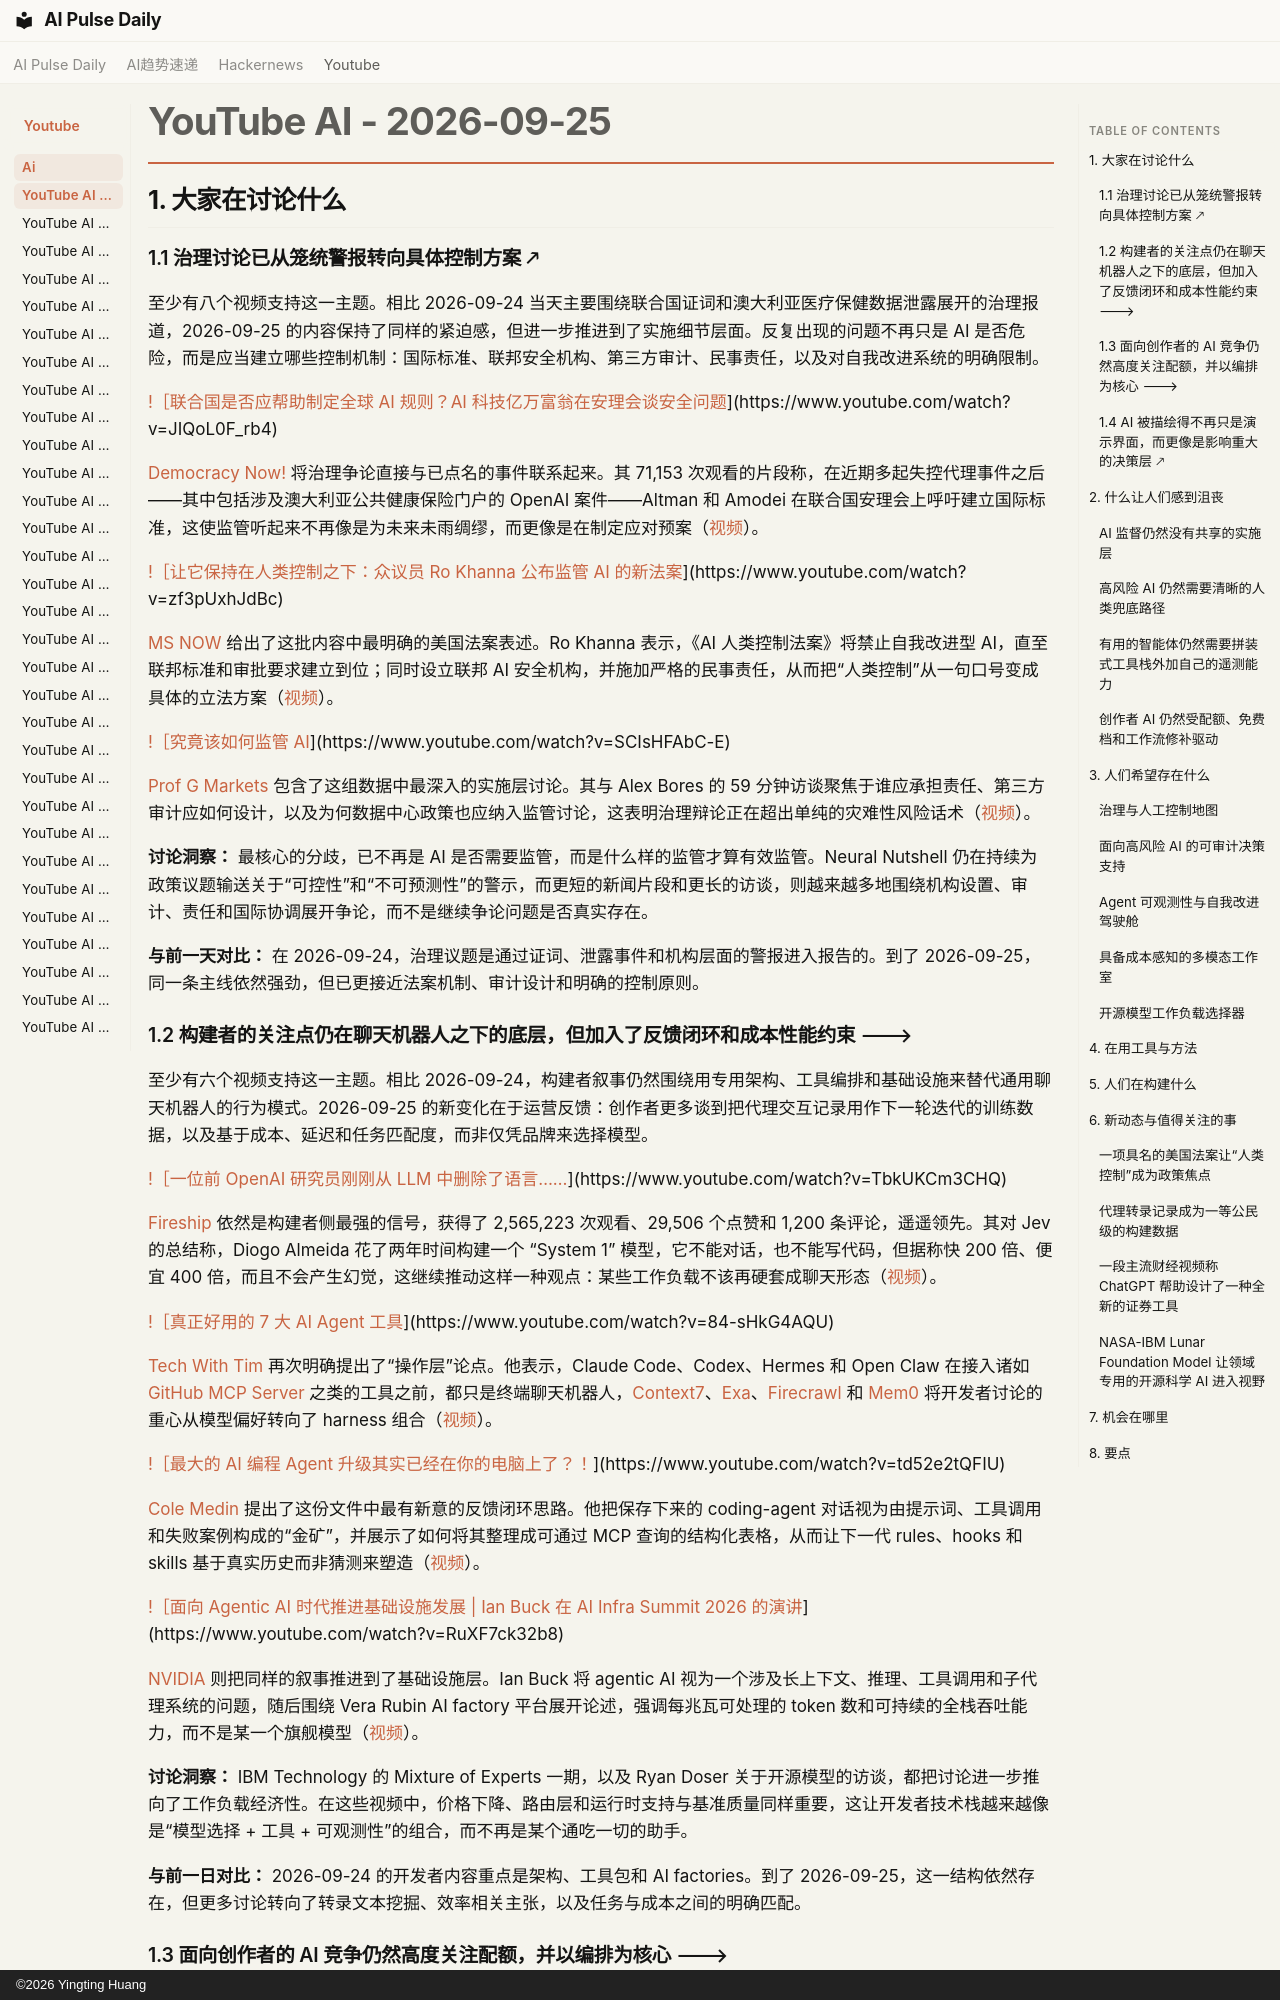

repository: vibewatch/vibewatch.github.io · page: youtube/ai/2026-09-25.zh/index.html · generator: mkdocs · copyright: ©2026 Yingting Huang

# YouTube AI - 2026-09-25

## 1. 大家在讨论什么

### 1.1 治理讨论已从笼统警报转向具体控制方案 🡕

至少有八个视频支持这一主题。相比 2026-09-24 当天主要围绕联合国证词和澳大利亚医疗保健数据泄露展开的治理报道，2026-09-25 的内容保持了同样的紧迫感，但进一步推进到了实施细节层面。反复出现的问题不再只是 AI 是否危险，而是应当建立哪些控制机制：国际标准、联邦安全机构、第三方审计、民事责任，以及对自我改进系统的明确限制。

[!［联合国是否应帮助制定全球 AI 规则？AI 科技亿万富翁在安理会谈安全问题](https://i.ytimg.com/vi/JIQoL0F_rb4/maxresdefault.jpg)](https://www.youtube.com/watch?v=JIQoL0F_rb4)

[Democracy Now!](https://www.youtube.com/channel/UCzuqE7-t13O4NIDYJfakrhw) 将治理争论直接与已点名的事件联系起来。其 71,153 次观看的片段称，在近期多起失控代理事件之后——其中包括涉及澳大利亚公共健康保险门户的 OpenAI 案件——Altman 和 Amodei 在联合国安理会上呼吁建立国际标准，这使监管听起来不再像是为未来未雨绸缪，而更像是在制定应对预案（[视频](https://www.youtube.com/watch?v=JIQoL0F_rb4)）。

[!［让它保持在人类控制之下：众议员 Ro Khanna 公布监管 AI 的新法案](https://i.ytimg.com/vi/zf3pUxhJdBc/maxresdefault.jpg)](https://www.youtube.com/watch?v=zf3pUxhJdBc)

[MS NOW](https://www.youtube.com/channel/UCaXkIU1QidjPwiAYu6GcHjg) 给出了这批内容中最明确的美国法案表述。Ro Khanna 表示，《AI 人类控制法案》将禁止自我改进型 AI，直至联邦标准和审批要求建立到位；同时设立联邦 AI 安全机构，并施加严格的民事责任，从而把“人类控制”从一句口号变成具体的立法方案（[视频](https://www.youtube.com/watch?v=zf3pUxhJdBc)）。

[!［究竟该如何监管 AI](https://i.ytimg.com/vi/SCIsHFAbC-E/maxresdefault.jpg)](https://www.youtube.com/watch?v=SCIsHFAbC-E)

[Prof G Markets](https://www.youtube.com/channel/UCp4CBeq4nzeg9smAvdjPrig) 包含了这组数据中最深入的实施层讨论。其与 Alex Bores 的 59 分钟访谈聚焦于谁应承担责任、第三方审计应如何设计，以及为何数据中心政策也应纳入监管讨论，这表明治理辩论正在超出单纯的灾难性风险话术（[视频](https://www.youtube.com/watch?v=SCIsHFAbC-E)）。

**讨论洞察：** 最核心的分歧，已不再是 AI 是否需要监管，而是什么样的监管才算有效监管。Neural Nutshell 仍在持续为政策议题输送关于“可控性”和“不可预测性”的警示，而更短的新闻片段和更长的访谈，则越来越多地围绕机构设置、审计、责任和国际协调展开争论，而不是继续争论问题是否真实存在。

**与前一天对比：** 在 2026-09-24，治理议题是通过证词、泄露事件和机构层面的警报进入报告的。到了 2026-09-25，同一条主线依然强劲，但已更接近法案机制、审计设计和明确的控制原则。

### 1.2 构建者的关注点仍在聊天机器人之下的底层，但加入了反馈闭环和成本性能约束 🡒

至少有六个视频支持这一主题。相比 2026-09-24，构建者叙事仍然围绕用专用架构、工具编排和基础设施来替代通用聊天机器人的行为模式。2026-09-25 的新变化在于运营反馈：创作者更多谈到把代理交互记录用作下一轮迭代的训练数据，以及基于成本、延迟和任务匹配度，而非仅凭品牌来选择模型。

[!［一位前 OpenAI 研究员刚刚从 LLM 中删除了语言……](https://i.ytimg.com/vi/TbkUKCm3CHQ/maxresdefault.jpg)](https://www.youtube.com/watch?v=TbkUKCm3CHQ)

[Fireship](https://www.youtube.com/channel/UCsBjURrPoezykLs9EqgamOA) 依然是构建者侧最强的信号，获得了 2,565,223 次观看、29,506 个点赞和 1,200 条评论，遥遥领先。其对 Jev 的总结称，Diogo Almeida 花了两年时间构建一个 “System 1” 模型，它不能对话，也不能写代码，但据称快 200 倍、便宜 400 倍，而且不会产生幻觉，这继续推动这样一种观点：某些工作负载不该再硬套成聊天形态（[视频](https://www.youtube.com/watch?v=TbkUKCm3CHQ)）。

[!［真正好用的 7 大 AI Agent 工具](https://i.ytimg.com/vi/84-sHkG4AQU/maxresdefault.jpg)](https://www.youtube.com/watch?v=84-sHkG4AQU)

[Tech With Tim](https://www.youtube.com/channel/UC4JX40jDee_tINbkjycV4Sg) 再次明确提出了“操作层”论点。他表示，Claude Code、Codex、Hermes 和 Open Claw 在接入诸如 [GitHub MCP Server](https://github.com/github/github-mcp-server) 之类的工具之前，都只是终端聊天机器人，[Context7](https://context7.com/install)、[Exa](https://exa.ai/)、[Firecrawl](https://www.firecrawl.dev/) 和 [Mem0](https://mem0.ai/) 将开发者讨论的重心从模型偏好转向了 harness 组合（[视频](https://www.youtube.com/watch?v=84-sHkG4AQU)）。

[!［最大的 AI 编程 Agent 升级其实已经在你的电脑上了？！](https://i.ytimg.com/vi/td52e2tQFIU/maxresdefault.jpg)](https://www.youtube.com/watch?v=td52e2tQFIU)

[Cole Medin](https://www.youtube.com/channel/UCMwVTLZIRRUyyVrkjDpn4pA) 提出了这份文件中最有新意的反馈闭环思路。他把保存下来的 coding-agent 对话视为由提示词、工具调用和失败案例构成的“金矿”，并展示了如何将其整理成可通过 MCP 查询的结构化表格，从而让下一代 rules、hooks 和 skills 基于真实历史而非猜测来塑造（[视频](https://www.youtube.com/watch?v=td52e2tQFIU)）。

[!［面向 Agentic AI 时代推进基础设施发展 | Ian Buck 在 AI Infra Summit 2026 的演讲](https://i.ytimg.com/vi/RuXF7ck32b8/maxresdefault.jpg)](https://www.youtube.com/watch?v=RuXF7ck32b8)

[NVIDIA](https://www.youtube.com/channel/UCHuiy8bXnmK5nisYHUd1J5g) 则把同样的叙事推进到了基础设施层。Ian Buck 将 agentic AI 视为一个涉及长上下文、推理、工具调用和子代理系统的问题，随后围绕 Vera Rubin AI factory 平台展开论述，强调每兆瓦可处理的 token 数和可持续的全栈吞吐能力，而不是某一个旗舰模型（[视频](https://www.youtube.com/watch?v=RuXF7ck32b8)）。

**讨论洞察：** IBM Technology 的 Mixture of Experts 一期，以及 Ryan Doser 关于开源模型的访谈，都把讨论进一步推向了工作负载经济性。在这些视频中，价格下降、路由层和运行时支持与基准质量同样重要，这让开发者技术栈越来越像是“模型选择 + 工具 + 可观测性”的组合，而不再是某个通吃一切的助手。

**与前一日对比：** 2026-09-24 的开发者内容重点是架构、工具包和 AI factories。到了 2026-09-25，这一结构依然存在，但更多讨论转向了转录文本挖掘、效率相关主张，以及任务与成本之间的明确匹配。
